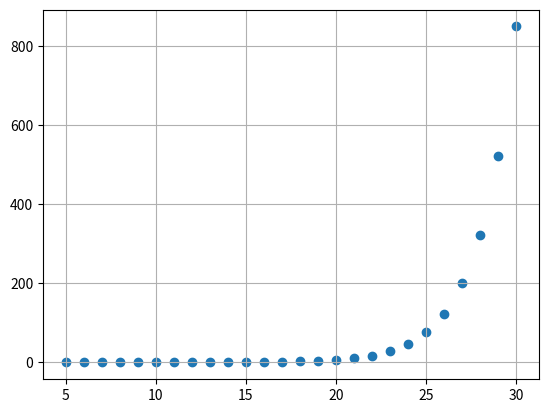

The script that saved this image:
import numpy as np
import matplotlib.pyplot as plt

x_vals = np.array([x for x in range(5, 31)])
y_vals = np.array([0.015, 0.015, 0.022, 0.048, 0.056, 0.083, 0.132, 0.209, 0.341, 0.533, 0.818, 1.189, 1.92, 3.087, 4.407, 6.66, 10.73, 17.35, 28.34, 45.86, 75.97, 122.9, 201.0, 322.8, 521.5, 850.0])

plt.scatter(x_vals, y_vals)
plt.grid(True)
plt.show()
